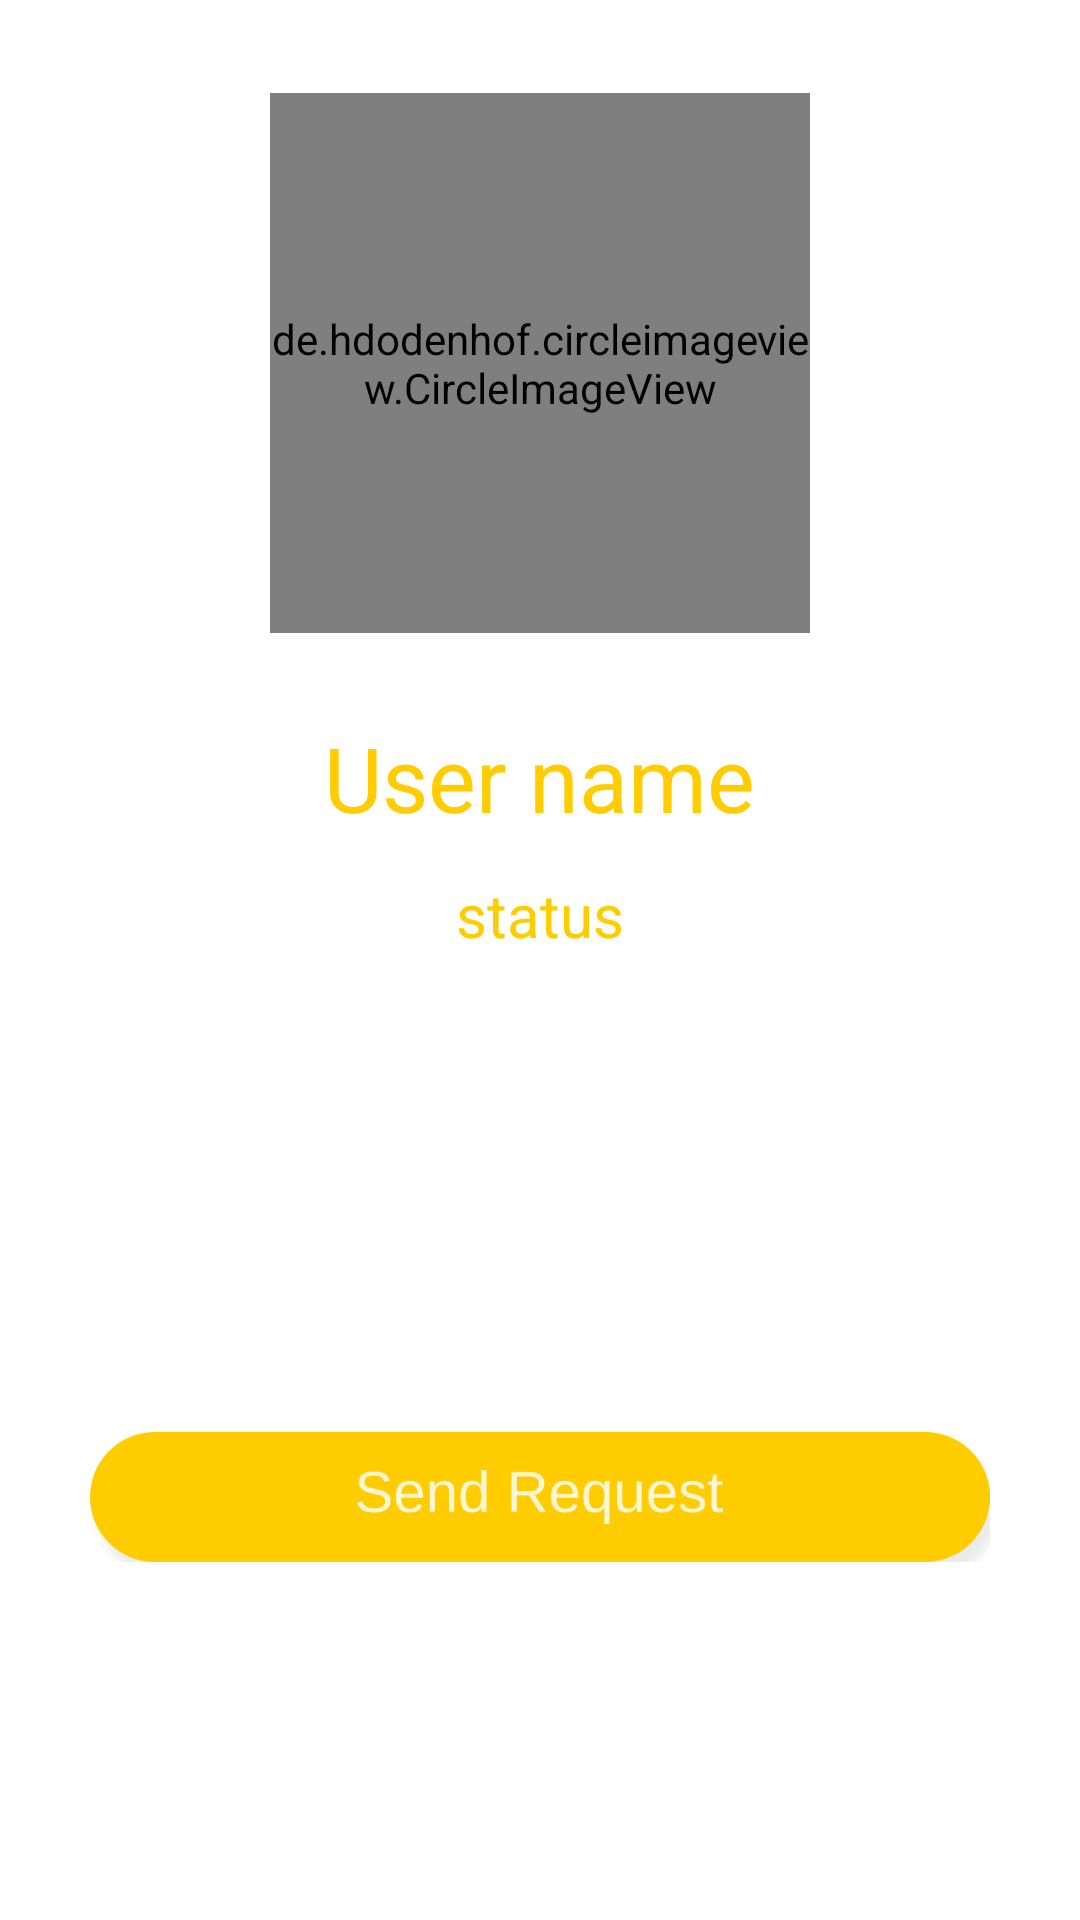

Here is an Android app screen rendered from its layout file. Give the layout XML and the strings, colors and styles it references.
<!-- AndroidManifest.xml: application theme AppTheme -->
<!-- res/layout/activity_profile.xml -->
<?xml version="1.0" encoding="utf-8"?>
<RelativeLayout
    xmlns:android="http://schemas.android.com/apk/res/android"
    xmlns:app="http://schemas.android.com/apk/res-auto"
    xmlns:tools="http://schemas.android.com/tools"
    android:layout_width="match_parent"
    android:layout_height="match_parent"
    android:background="@android:color/white"
    tools:context="com.downloader.hola.profile">


    <TextView
        android:id="@+id/name"
        android:layout_width="wrap_content"
        android:layout_height="wrap_content"
        android:text="User name"
        android:textSize="30dp"
        android:textColor="#ffcc00"
        android:layout_marginTop="28dp"
        android:layout_below="@+id/profile_image1"
        android:layout_centerHorizontal="true"
        android:transitionName="nameTransition"
        />

    <TextView
        android:id="@+id/status"
        android:layout_width="wrap_content"
        android:layout_height="wrap_content"
        android:text="status"
        android:textColor="#ffcc00"
        android:textSize="20dp"
        android:layout_below="@+id/name"
        android:layout_centerHorizontal="true"
        android:layout_marginTop="12dp"
        android:layout_marginRight="3dp"
        android:layout_marginLeft="3dp"
        android:transitionName="statusTransition"
        />


    <de.hdodenhof.circleimageview.CircleImageView
        xmlns:app="http://schemas.android.com/apk/res-auto"
        android:id="@+id/profile_image1"
        android:layout_width="180dp"
        android:layout_height="180dp"
        android:src="@mipmap/profile"
        app:civ_border_width="2dp"
        app:civ_border_color="@android:color/white"
        android:layout_marginTop="31dp"
        android:transitionName="imageTransition"
        android:layout_alignParentTop="true"
        android:layout_centerHorizontal="true" />

    <ImageView
        android:id="@+id/Friend_request"
        android:layout_width="wrap_content"
        android:layout_marginLeft="30dp"
        android:layout_marginRight="30dp"
        android:layout_height="60dp"
        android:src="@drawable/send_request"
        android:textColor="@android:color/white"
        android:layout_marginBottom="8dp"
        android:layout_above="@+id/Delete_Request"
        android:layout_centerHorizontal="true" />

    <ImageView
        android:id="@+id/Delete_Request"
        android:layout_width="wrap_content"
        android:layout_height="50dp"
        android:layout_marginBottom="53dp"
        android:src="@drawable/reject"
        android:visibility="invisible"
        android:textColor="@android:color/white"
        android:layout_alignParentBottom="true"
        android:layout_alignLeft="@+id/Friend_request"
        android:layout_alignStart="@+id/Friend_request"
        android:layout_alignRight="@+id/Friend_request"
        android:layout_alignEnd="@+id/Friend_request" />
</RelativeLayout>
<!-- resources referenced by this layout -->
<resources>
  <!-- drawable reject: png bitmap (drawable, 10862 bytes) -->
  <!-- drawable send_request: png bitmap (drawable, 14998 bytes) -->
  <!-- mipmap profile: png bitmap (mipmap-hdpi, 2569 bytes) -->
  <style name="AppTheme" parent="Theme.AppCompat.Light.DarkActionBar">
          
          <item name="colorPrimary">@color/colorPrimary</item>
          <item name="colorPrimaryDark">@color/colorPrimaryDark</item>
          <item name="colorAccent">@color/colorAccent</item>
          <item name="android:windowActivityTransitions" tools:targetApi="lollipop"> true </item>
      </style>
  <color name="colorPrimary">#FFEB3B</color>
  <color name="colorPrimaryDark">#ffcc00</color>
  <color name="colorAccent">#FF4081</color>
</resources>
